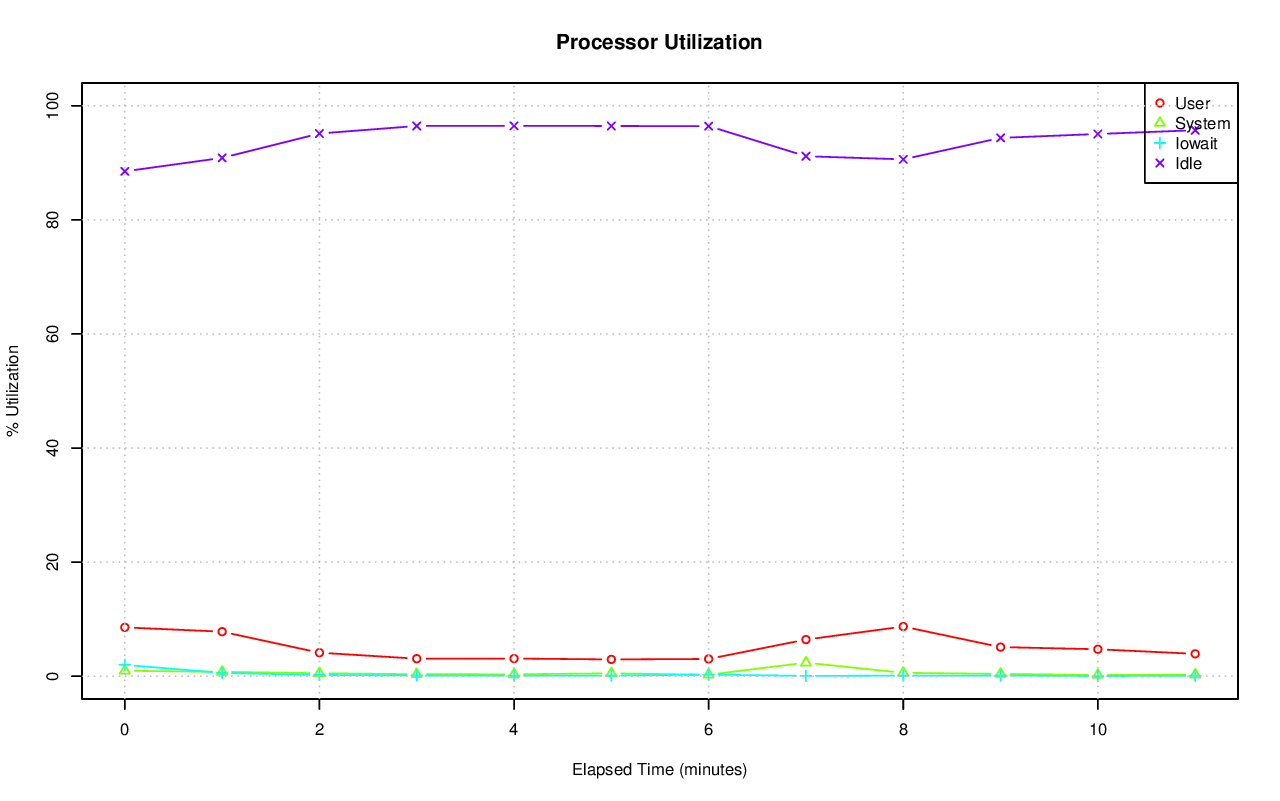

The table this chart was drawn from, first rows:
# hostname; interval; timestamp; CPU; %user; %nice; %system; %iowait; %steal; %idle
axle; 60; 1415322825; -1; 8.56; 0.00; 0.95; 1.98; 0.00; 88.51
axle; 60; 1415322825; 0; 6.36; 0.00; 1.12; 1.21; 0.00; 91.31
axle; 60; 1415322825; 1; 61.78; 0.00; 0.62; 0.53; 0.00; 37.07
axle; 60; 1415322825; 2; 3.87; 0.00; 0.93; 0.58; 0.00; 94.61
axle; 60; 1415322825; 3; 0.98; 0.00; 0.32; 0.22; 0.00; 98.48
axle; 60; 1415322825; 4; 2.55; 0.00; 0.60; 1.35; 0.00; 95.50
axle; 60; 1415322825; 5; 0.47; 0.00; 0.17; 0.22; 0.00; 99.15
axle; 60; 1415322825; 6; 0.75; 0.00; 0.20; 0.07; 0.00; 98.98
axle; 60; 1415322825; 7; 0.17; 0.00; 0.15; 0.15; 0.00; 99.53
axle; 60; 1415322825; 8; 53.49; 0.00; 0.68; 0.28; 0.00; 45.54
axle; 60; 1415322825; 9; 4.99; 0.00; 1.67; 2.24; 0.00; 91.11
axle; 60; 1415322825; 10; 2.20; 0.00; 0.75; 0.92; 0.00; 96.13
axle; 60; 1415322825; 11; 0.50; 0.00; 1.57; 0.17; 0.00; 97.76
axle; 60; 1415322825; 12; 0.93; 0.00; 0.27; 0.92; 0.00; 97.88
axle; 60; 1415322825; 13; 39.43; 0.00; 0.43; 0.13; 0.00; 60.01
axle; 60; 1415322825; 14; 1.73; 0.00; 0.37; 0.60; 0.00; 97.30
axle; 60; 1415322825; 15; 2.45; 0.00; 0.45; 0.93; 0.00; 96.16
axle; 60; 1415322825; 16; 36.43; 0.00; 3.95; 9.00; 0.00; 50.63
axle; 60; 1415322825; 17; 41.22; 0.00; 2.27; 9.00; 0.00; 47.51
axle; 60; 1415322825; 18; 26.18; 0.00; 3.83; 7.80; 0.00; 62.18
axle; 60; 1415322825; 19; 13.19; 0.00; 5.43; 6.08; 0.00; 75.29
axle; 60; 1415322825; 20; 35.77; 0.00; 3.48; 6.51; 0.00; 54.25
axle; 60; 1415322825; 21; 33.73; 0.00; 3.56; 11.66; 0.00; 51.04
axle; 60; 1415322825; 22; 6.99; 0.00; 1.44; 1.84; 0.00; 89.73
axle; 60; 1415322825; 23; 19.04; 0.00; 4.21; 15.16; 0.00; 61.59
axle; 60; 1415322825; 24; 58.10; 0.00; 2.00; 2.32; 0.00; 37.58
axle; 60; 1415322825; 25; 16.89; 0.00; 4.16; 9.40; 0.00; 69.55
axle; 60; 1415322825; 26; 10.08; 0.00; 2.47; 8.34; 0.00; 79.11
axle; 60; 1415322825; 27; 10.67; 0.00; 3.67; 8.72; 0.00; 76.93
axle; 60; 1415322825; 28; 8.32; 0.00; 2.57; 4.64; 0.00; 84.47
axle; 60; 1415322825; 29; 28.51; 0.00; 1.50; 4.80; 0.00; 65.19
axle; 60; 1415322825; 30; 8.60; 0.00; 1.77; 4.91; 0.00; 84.71
axle; 60; 1415322825; 31; 4.06; 0.00; 1.35; 4.63; 0.00; 89.96
axle; 60; 1415322825; 32; 3.07; 0.00; 0.28; 0.07; 0.00; 96.58
axle; 60; 1415322825; 33; 0.02; 0.00; 0.07; 0.20; 0.00; 99.72
axle; 60; 1415322825; 34; 0.02; 0.00; 0.02; 0.00; 0.00; 99.97
axle; 60; 1415322825; 35; 0.02; 0.00; 0.05; 0.00; 0.00; 99.93
axle; 60; 1415322825; 36; 0.02; 0.00; 0.02; 0.00; 0.00; 99.97
axle; 60; 1415322825; 37; 0.02; 0.00; 0.00; 0.00; 0.00; 99.98
axle; 60; 1415322825; 38; 0.00; 0.00; 0.03; 0.00; 0.00; 99.97
axle; 60; 1415322825; 39; 0.02; 0.00; 0.00; 0.00; 0.00; 99.98
axle; 60; 1415322825; 40; 0.00; 0.00; 0.00; 0.00; 0.00; 100
axle; 60; 1415322825; 41; 0.27; 0.00; 0.30; 0.20; 0.00; 99.23
axle; 60; 1415322825; 42; 0.02; 0.00; 0.02; 0.00; 0.00; 99.97
axle; 60; 1415322825; 43; 0.00; 0.00; 0.00; 0.00; 0.00; 100
axle; 60; 1415322825; 44; 0.00; 0.00; 0.00; 0.00; 0.00; 100
axle; 60; 1415322825; 45; 0.00; 0.00; 0.02; 0.00; 0.00; 99.98
axle; 60; 1415322825; 46; 0.00; 0.00; 0.00; 0.00; 0.00; 100
axle; 60; 1415322825; 47; 0.00; 0.00; 0.00; 0.00; 0.00; 100
axle; 60; 1415322825; 48; 0.50; 0.00; 0.12; 0.03; 0.00; 99.35
axle; 60; 1415322825; 49; 0.52; 0.00; 0.23; 0.32; 0.00; 98.93
axle; 60; 1415322825; 50; 1.63; 0.00; 0.13; 0.17; 0.00; 98.07
axle; 60; 1415322825; 51; 1.58; 0.00; 0.52; 0.62; 0.00; 97.28
axle; 60; 1415322825; 52; 0.17; 0.00; 0.08; 0.00; 0.00; 99.75
axle; 60; 1415322825; 53; 0.00; 0.00; 0.00; 0.02; 0.00; 99.98
axle; 60; 1415322825; 54; 0.00; 0.00; 0.03; 0.00; 0.00; 99.97
axle; 60; 1415322825; 55; 0.03; 0.00; 0.00; 0.08; 0.00; 99.88
axle; 60; 1415322825; 56; 0.00; 0.00; 0.00; 0.00; 0.00; 100
axle; 60; 1415322825; 57; 0.07; 0.00; 0.03; 0.00; 0.00; 99.90
axle; 60; 1415322825; 58; 0.15; 0.00; 0.03; 0.00; 0.00; 99.82
... 720 more rows
